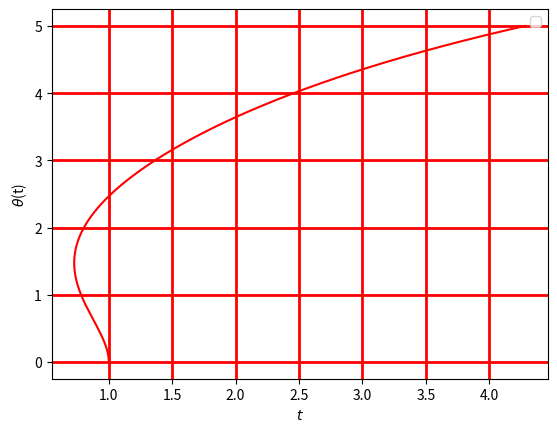

The matplotlib source for this figure:
# coding: utf-8

import numpy as np
import scipy.integrate as spi
import matplotlib.pyplot as plt


def EDO(Y, t, p=1., mi=1., beta=1., tau=1., c=1., k=1., k2=1):
    # Y é um vetor, vamos separar as componentes:
    pho, phodot, phoddot, vi, vidot = Y
    # agora implemente o sistema:
    dvi = vidot
    dvidot = (mi*vi - beta*(phodot+ tau*phoddot))/p
    dpho = phodot
    dphodot = phoddot
    dphoddot = ( - c*phoddot - beta*vidot + k*phodot + k2*pho )/ (c * tau)
    # e retorne como vetor:
    return dvi, dvidot, dpho, dphodot, dphoddot


# condições iniciais:
Y0 = [0, 0, 1, 0, 0]

# variável independente (limites de tempo - [0, 8*pi])
h = .01
tmax = 5
t = np.arange(0, tmax + h, h)

# solução da EDO:
Y = spi.odeint(EDO, Y0, t)

# separando as variáveis x e xdot:
vi, vidot, pho, phodot, phoddot = Y.T

# plotando os três itens (a),(b) e (c), temos
plt.figure()
plt.title('')
plt.xlabel(f'$t$')
plt.ylabel(r'$\theta$' '(t)')
plt.grid(color='r', linestyle='-', linewidth=2)
plt.plot(pho, t, 'r')
plt.legend()

plt.show()
